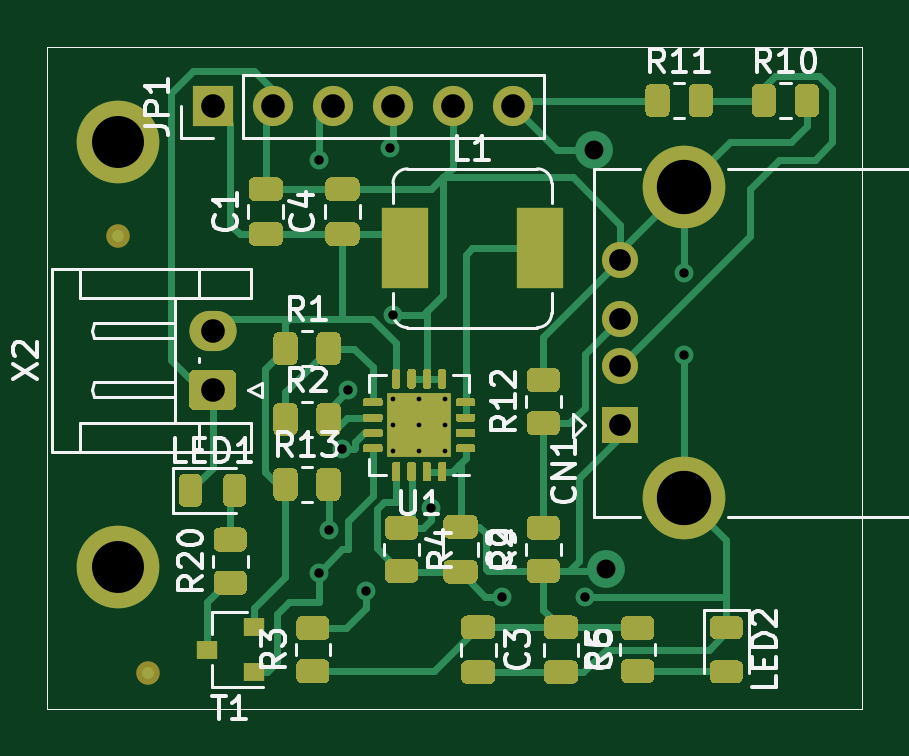
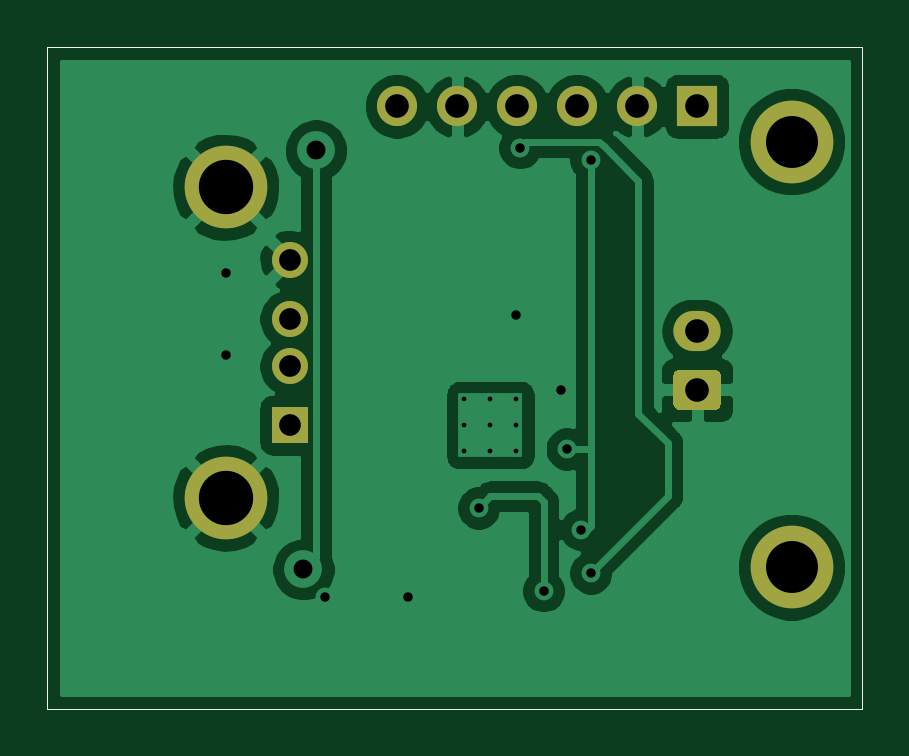
Circuit board: 10 layer files. Board 34.5 x 28.0 mm.
- bottom_copper: ConversorDCDC-B_Cu.gbr (44001 bytes)
- bottom_mask: ConversorDCDC-B_Mask.gbr (1850 bytes)
- bottom_silk: ConversorDCDC-B_SilkS.gbr (771 bytes)
- outline: ConversorDCDC-Edge_Cuts.gbr (743 bytes)
- top_copper: ConversorDCDC-F_Cu.gbr (35481 bytes)
- top_mask: ConversorDCDC-F_Mask.gbr (20216 bytes)
- paste: ConversorDCDC-F_Paste.gbr (20318 bytes)
- top_silk: ConversorDCDC-F_SilkS.gbr (22777 bytes)
- drill: ConversorDCDC-NPTH.drl (326 bytes)
- drill: ConversorDCDC-PTH.drl (1044 bytes)

=== bottom_copper: ConversorDCDC-B_Cu.gbr (44001 bytes, source omitted) ===
=== bottom_mask: ConversorDCDC-B_Mask.gbr ===
%TF.GenerationSoftware,KiCad,Pcbnew,5.1.10-88a1d61d58~88~ubuntu18.04.1*%
%TF.CreationDate,2021-10-12T23:30:59-03:00*%
%TF.ProjectId,ConversorDCDC,436f6e76-6572-4736-9f72-444344432e6b,1.0*%
%TF.SameCoordinates,Original*%
%TF.FileFunction,Soldermask,Bot*%
%TF.FilePolarity,Negative*%
%FSLAX46Y46*%
G04 Gerber Fmt 4.6, Leading zero omitted, Abs format (unit mm)*
G04 Created by KiCad (PCBNEW 5.1.10-88a1d61d58~88~ubuntu18.04.1) date 2021-10-12 23:30:59*
%MOMM*%
%LPD*%
G01*
G04 APERTURE LIST*
%TA.AperFunction,Profile*%
%ADD10C,0.050000*%
%TD*%
%ADD11C,2.600000*%
%ADD12C,3.500000*%
%ADD13O,2.000000X1.700000*%
%ADD14R,1.700000X1.700000*%
%ADD15O,1.700000X1.700000*%
%ADD16R,1.524000X1.524000*%
%ADD17C,1.524000*%
G04 APERTURE END LIST*
D10*
X80000000Y-126500000D02*
X80000000Y-98500000D01*
X114500000Y-126500000D02*
X80000000Y-126500000D01*
X114500000Y-98500000D02*
X114500000Y-126500000D01*
X80000000Y-98500000D02*
X114500000Y-98500000D01*
D11*
%TO.C,H1*%
X83000000Y-102500000D03*
D12*
X83000000Y-102500000D03*
%TD*%
%TO.C,X2*%
G36*
G01*
X87750000Y-113850000D02*
X86250000Y-113850000D01*
G75*
G02*
X86000000Y-113600000I0J250000D01*
G01*
X86000000Y-112400000D01*
G75*
G02*
X86250000Y-112150000I250000J0D01*
G01*
X87750000Y-112150000D01*
G75*
G02*
X88000000Y-112400000I0J-250000D01*
G01*
X88000000Y-113600000D01*
G75*
G02*
X87750000Y-113850000I-250000J0D01*
G01*
G37*
D13*
X87000000Y-110500000D03*
%TD*%
D12*
%TO.C,H2*%
X83000000Y-120500000D03*
D11*
X83000000Y-120500000D03*
%TD*%
D14*
%TO.C,JP1*%
X87000000Y-101000000D03*
D15*
X89540000Y-101000000D03*
X92080000Y-101000000D03*
X94620000Y-101000000D03*
X97160000Y-101000000D03*
X99700000Y-101000000D03*
%TD*%
D12*
%TO.C,CN1*%
X106960000Y-104430000D03*
X106960000Y-117570000D03*
D16*
X104250000Y-114500000D03*
D17*
X104250000Y-112000000D03*
X104250000Y-110000000D03*
X104250000Y-107500000D03*
%TD*%
M02*

=== bottom_silk: ConversorDCDC-B_SilkS.gbr ===
%TF.GenerationSoftware,KiCad,Pcbnew,5.1.10-88a1d61d58~88~ubuntu18.04.1*%
%TF.CreationDate,2021-10-12T23:30:59-03:00*%
%TF.ProjectId,ConversorDCDC,436f6e76-6572-4736-9f72-444344432e6b,1.0*%
%TF.SameCoordinates,Original*%
%TF.FileFunction,Legend,Bot*%
%TF.FilePolarity,Positive*%
%FSLAX46Y46*%
G04 Gerber Fmt 4.6, Leading zero omitted, Abs format (unit mm)*
G04 Created by KiCad (PCBNEW 5.1.10-88a1d61d58~88~ubuntu18.04.1) date 2021-10-12 23:30:59*
%MOMM*%
%LPD*%
G01*
G04 APERTURE LIST*
%TA.AperFunction,Profile*%
%ADD10C,0.050000*%
%TD*%
G04 APERTURE END LIST*
D10*
X80000000Y-126500000D02*
X80000000Y-98500000D01*
X114500000Y-126500000D02*
X80000000Y-126500000D01*
X114500000Y-98500000D02*
X114500000Y-126500000D01*
X80000000Y-98500000D02*
X114500000Y-98500000D01*
M02*

=== outline: ConversorDCDC-Edge_Cuts.gbr ===
%TF.GenerationSoftware,KiCad,Pcbnew,5.1.10-88a1d61d58~88~ubuntu18.04.1*%
%TF.CreationDate,2021-10-12T23:30:59-03:00*%
%TF.ProjectId,ConversorDCDC,436f6e76-6572-4736-9f72-444344432e6b,1.0*%
%TF.SameCoordinates,Original*%
%TF.FileFunction,Profile,NP*%
%FSLAX46Y46*%
G04 Gerber Fmt 4.6, Leading zero omitted, Abs format (unit mm)*
G04 Created by KiCad (PCBNEW 5.1.10-88a1d61d58~88~ubuntu18.04.1) date 2021-10-12 23:30:59*
%MOMM*%
%LPD*%
G01*
G04 APERTURE LIST*
%TA.AperFunction,Profile*%
%ADD10C,0.050000*%
%TD*%
G04 APERTURE END LIST*
D10*
X80000000Y-126500000D02*
X80000000Y-98500000D01*
X114500000Y-126500000D02*
X80000000Y-126500000D01*
X114500000Y-98500000D02*
X114500000Y-126500000D01*
X80000000Y-98500000D02*
X114500000Y-98500000D01*
M02*

=== top_copper: ConversorDCDC-F_Cu.gbr (35481 bytes, source omitted) ===
=== top_mask: ConversorDCDC-F_Mask.gbr (20216 bytes, source omitted) ===
=== paste: ConversorDCDC-F_Paste.gbr (20318 bytes, source omitted) ===
=== top_silk: ConversorDCDC-F_SilkS.gbr (22777 bytes, source omitted) ===
=== drill: ConversorDCDC-NPTH.drl ===
M48
; DRILL file {KiCad 5.1.10-88a1d61d58~88~ubuntu18.04.1} date Tue Oct 12 23:29:29 2021
; FORMAT={-:-/ absolute / inch / decimal}
; #@! TF.CreationDate,2021-10-12T23:29:29-03:00
; #@! TF.GenerationSoftware,Kicad,Pcbnew,5.1.10-88a1d61d58~88~ubuntu18.04.1
; #@! TF.FileFunction,NonPlated,1,2,NPTH
FMAT,2
INCH
%
G90
G05
T0
M30

=== drill: ConversorDCDC-PTH.drl ===
M48
; DRILL file {KiCad 5.1.10-88a1d61d58~88~ubuntu18.04.1} date Tue Oct 12 23:29:29 2021
; FORMAT={-:-/ absolute / inch / decimal}
; #@! TF.CreationDate,2021-10-12T23:29:29-03:00
; #@! TF.GenerationSoftware,Kicad,Pcbnew,5.1.10-88a1d61d58~88~ubuntu18.04.1
; #@! TF.FileFunction,Plated,1,2,PTH
FMAT,2
INCH
T1C0.0079
T2C0.0157
T3C0.0315
T4C0.0362
T5C0.0394
T6C0.0866
T7C0.0906
%
G90
G05
T1
X3.7264Y-4.4646
X3.7264Y-4.5079
X3.7264Y-4.5512
X3.7697Y-4.4646
X3.7697Y-4.5079
X3.7697Y-4.5512
X3.813Y-4.4646
X3.813Y-4.5079
X3.813Y-4.5512
T2
X3.6024Y-4.065
X3.6024Y-4.7539
X3.6186Y-4.6816
X3.6417Y-4.5472
X3.6516Y-4.4488
X3.6811Y-4.7835
X3.7205Y-4.0453
X3.7266Y-4.3246
X3.7894Y-4.6457
X3.9075Y-4.7933
X4.0453Y-4.7933
X4.211Y-4.2535
X4.211Y-4.3913
T3
X4.0606Y-4.0497
X4.0812Y-4.748
T4
X4.1043Y-4.2323
X4.1043Y-4.3307
X4.1043Y-4.4094
X4.1043Y-4.5079
T5
X3.4252Y-3.9764
X3.4252Y-4.3504
X3.4252Y-4.4488
X3.5252Y-3.9764
X3.6252Y-3.9764
X3.7252Y-3.9764
X3.8252Y-3.9764
X3.9252Y-3.9764
T6
X3.2677Y-4.0354
X3.2677Y-4.7441
T7
X4.211Y-4.1114
X4.211Y-4.6287
T0
M30

